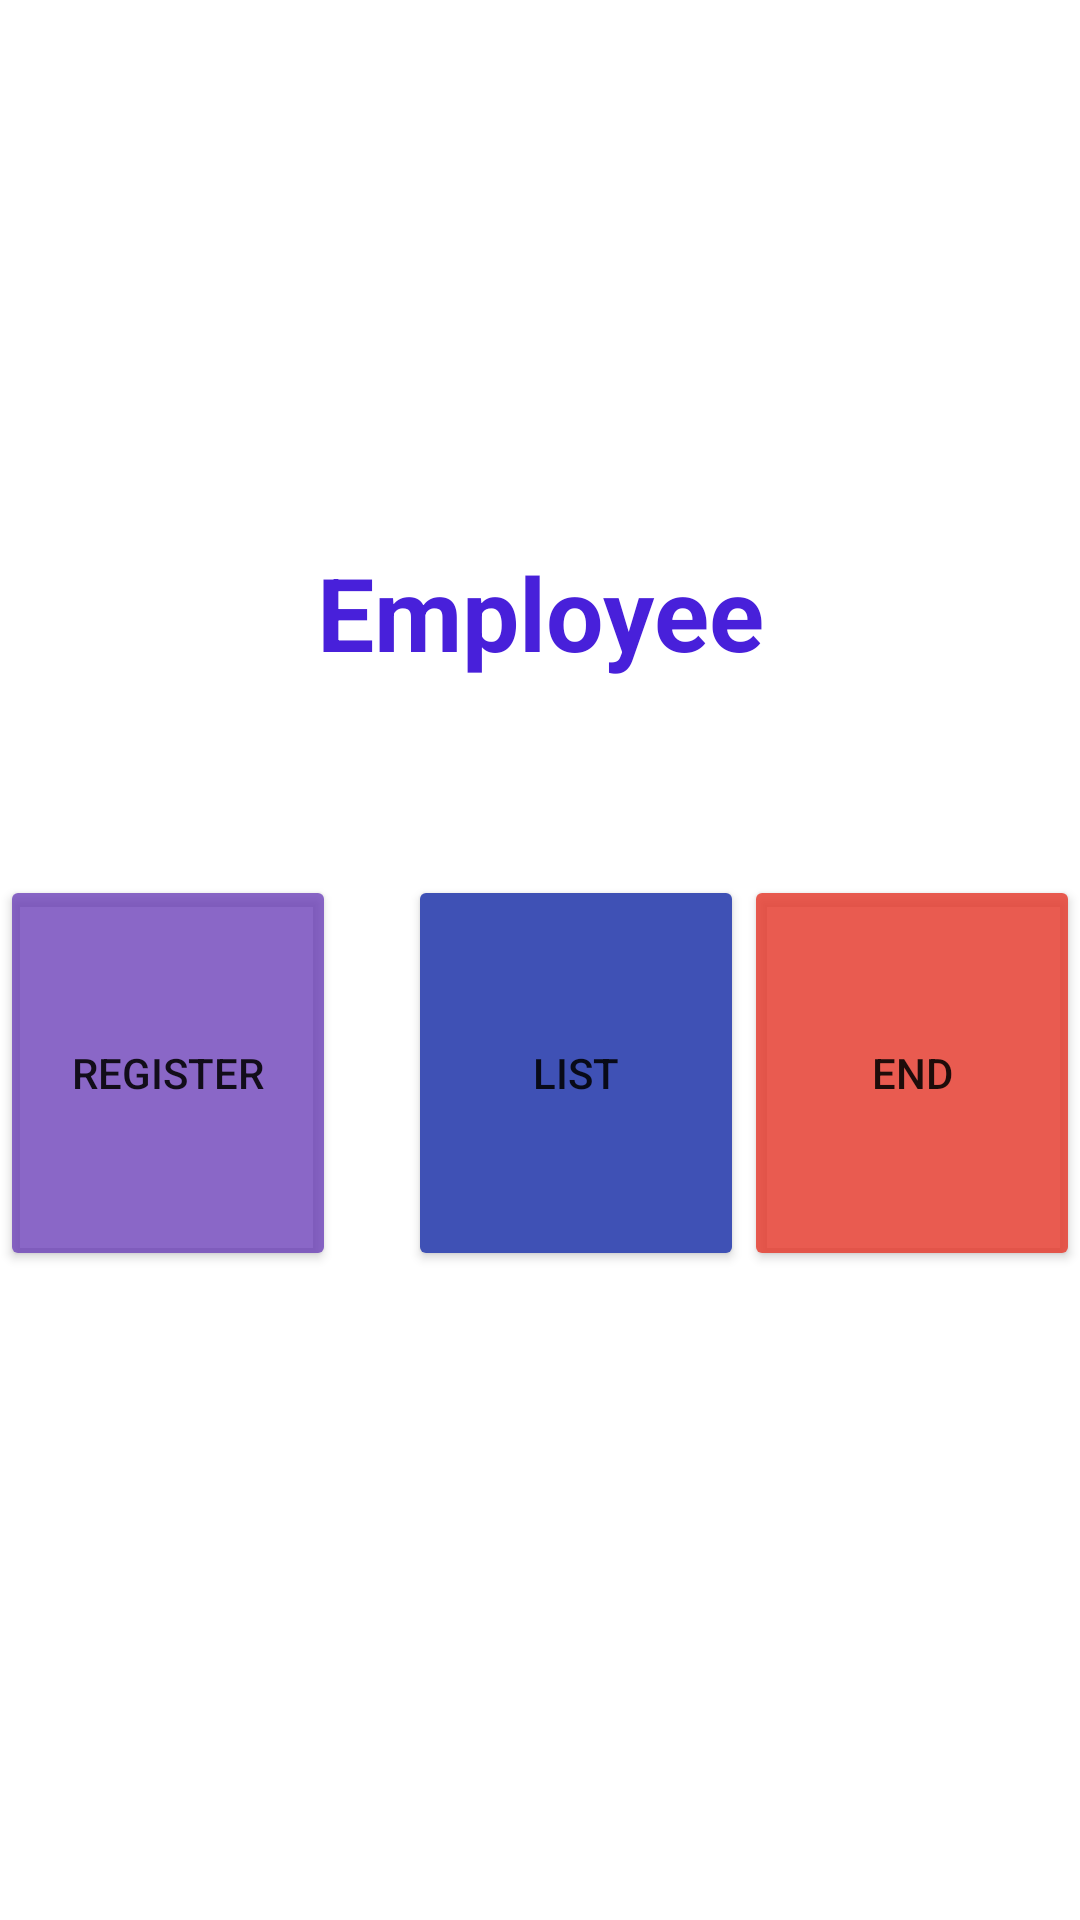

Produce the Android XML layout that renders to this screen, including the resource entries it uses.
<!-- AndroidManifest.xml: application theme Theme.Application_pdb -->
<!-- res/layout/activity_main.xml -->
<?xml version="1.0" encoding="utf-8"?>
<androidx.constraintlayout.widget.ConstraintLayout xmlns:android="http://schemas.android.com/apk/res/android"
    xmlns:app="http://schemas.android.com/apk/res-auto"
    xmlns:tools="http://schemas.android.com/tools"
    android:layout_width="match_parent"
    android:layout_height="match_parent"
    android:orientation="vertical"
    tools:context=".ListActivity">

    <TextView
        android:id="@+id/mainTitle"
        android:layout_width="161dp"
        android:layout_height="wrap_content"
        android:layout_marginTop="227dp"
        android:layout_marginBottom="65dp"
        android:gravity="center"
        android:text="Employee"
        android:textColor="#4820DA"
        android:textSize="34sp"
        android:textStyle="bold"
        app:layout_constraintBottom_toTopOf="@+id/btnRegister"
        app:layout_constraintEnd_toEndOf="parent"
        app:layout_constraintStart_toStartOf="parent"
        app:layout_constraintTop_toTopOf="parent" />

    <Button
        android:id="@+id/btnList"
        android:layout_width="0dp"
        android:layout_height="132dp"
        android:layout_marginStart="136dp"
        android:backgroundTint="#3F51B5"
        android:text="LIST"
        app:layout_constraintEnd_toStartOf="@+id/btnEnd"
        app:layout_constraintStart_toStartOf="parent"
        app:layout_constraintTop_toTopOf="@+id/btnRegister" />

    <Button
        android:id="@+id/btnEnd"
        android:layout_width="0dp"
        android:layout_height="132dp"
        android:backgroundTint="#DAE64033"
        android:text="end"
        app:layout_constraintEnd_toEndOf="parent"
        app:layout_constraintStart_toEndOf="@+id/btnList"
        app:layout_constraintTop_toTopOf="@+id/btnList" />

    <Button
        android:id="@+id/btnRegister"
        android:layout_width="0dp"
        android:layout_height="132dp"
        android:layout_marginEnd="136dp"
        android:layout_marginBottom="262dp"
        android:backgroundTint="#C4673AB7"
        android:text="Register"
        app:layout_constraintBottom_toBottomOf="parent"
        app:layout_constraintEnd_toStartOf="@+id/btnEnd"
        app:layout_constraintStart_toStartOf="parent"
        app:layout_constraintTop_toBottomOf="@+id/mainTitle" />

</androidx.constraintlayout.widget.ConstraintLayout>
<!-- resources referenced by this layout -->
<resources>
  <style name="Theme.Application_pdb" parent="Theme.MaterialComponents.DayNight.DarkActionBar">
          
          <item name="colorPrimary">@color/purple_500</item>
          <item name="colorPrimaryVariant">@color/purple_700</item>
          <item name="colorOnPrimary">@color/white</item>
          
          <item name="colorSecondary">@color/teal_200</item>
          <item name="colorSecondaryVariant">@color/teal_700</item>
          <item name="colorOnSecondary">@color/black</item>
          
          <item name="android:statusBarColor" tools:targetApi="l">?attr/colorPrimaryVariant</item>
          
      </style>
  <!-- not gathered from this repository: default colours our renderer supplied (Android Studio template values) -->
  <color name="purple_500">#FF6200EE</color>
  <color name="purple_700">#FF3700B3</color>
  <color name="teal_200">#FF03DAC5</color>
  <color name="teal_700">#FF018786</color>
  <color name="black">#FF000000</color>
  <color name="white">#FFFFFFFF</color>
</resources>
